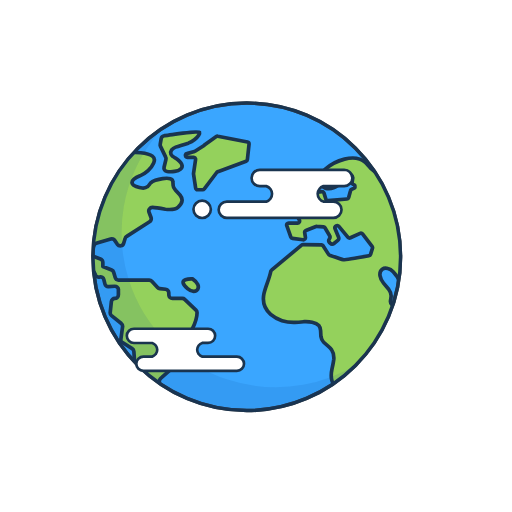
t = 0.00 s
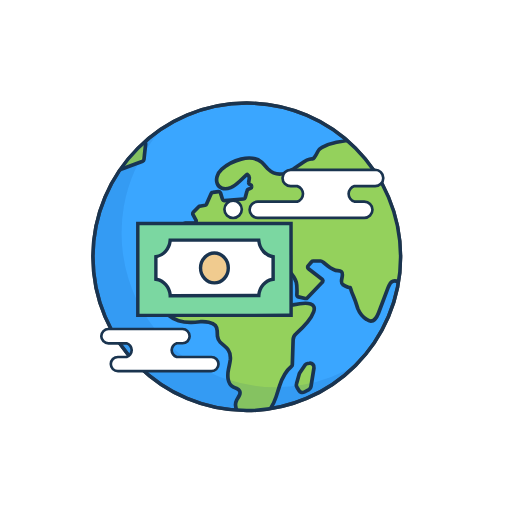
t = 0.68 s
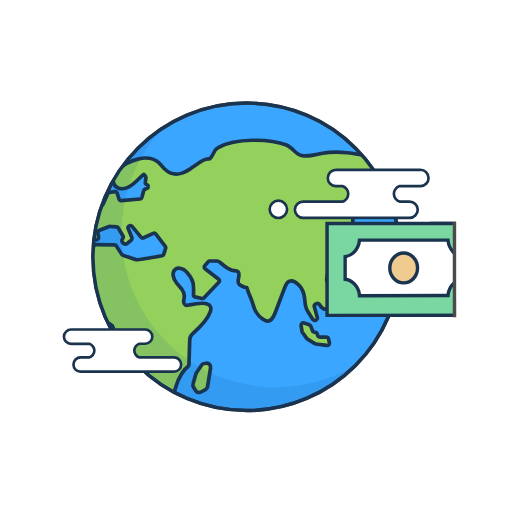
t = 1.33 s
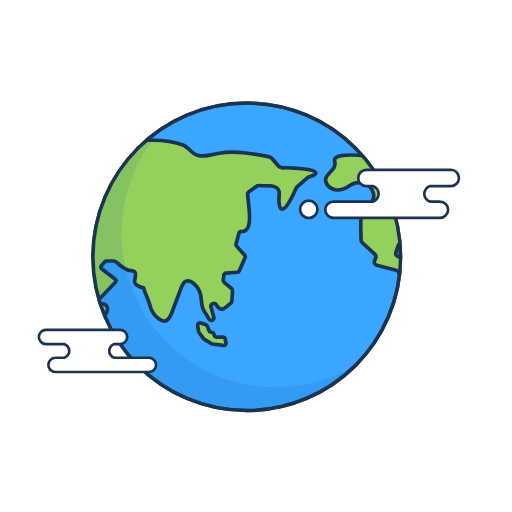
t = 2.02 s
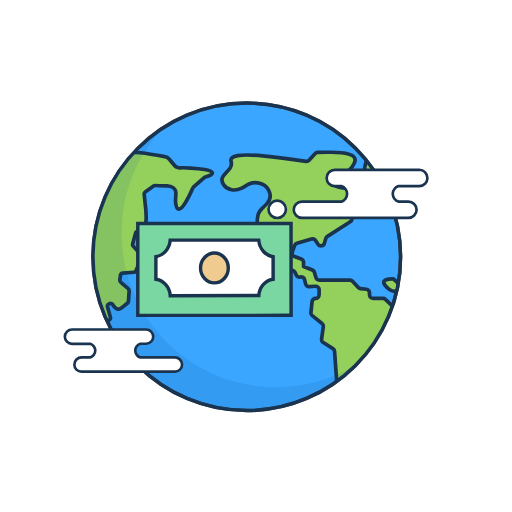
t = 2.69 s
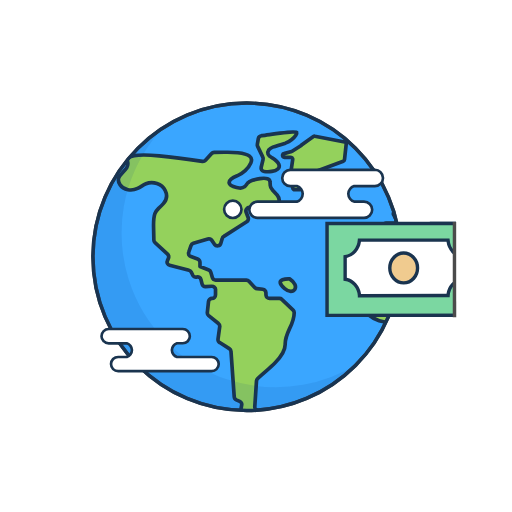
t = 3.35 s

The animated SVG that drew these frames (rendered in a browser with its animation timeline set to each time). Animation: 18 SMIL elements (animate=9,animateTransform=9); one cycle of 4.00 s, repeats indefinitely.

<svg xmlns="http://www.w3.org/2000/svg" xmlns:xlink="http://www.w3.org/1999/xlink" image-rendering="optimizeSpeed" preserveAspectRatio="xMinYMin meet" baseProfile="basic" width="695" height="695" viewBox="0 0 695 695"><defs><g id="b" overflow="visible"><path fill="#7BD7A1" d="M210.4 127V2.3L2.3 2.4V127h208.1z"/><path fill="#1A344F" d="M212.8 129.3L212.7 0H0v129.3h212.8M208 4.6l.1 120-203.4.1V4.7H208z"/><path fill="#FFF" d="M186 47.2q-8-1.1-13.4-7.4-5.6-6.3-6.1-14.8H46.2q-.5 8.6-6 14.9-5.5 6.2-13.5 7.4V78q8 1.1 13.5 7.4 5.5 6.2 6 14.8h120.3q.5-8.6 6-14.9 5.6-6.3 13.4-7.4V47.2z"/><path fill="#1A344F" d="M168.8 24.8l-.2-2.2H44.2l-.2 2.2q-.5 7.7-5.4 13.4-5 5.8-12 6.8l-2 .3V80l2 .3q7 1 12 6.6 5 5.8 5.5 13.5v2.2l124.7-.1.1-2.1q.5-7.8 5.4-13.5 5-5.7 12.1-6.7l2-.3V45.3l-2-.3q-7.1-1-12-6.6-5-5.8-5.5-13.5m2 16.6q5.3 6 12.8 7.8V76q-7.4 1.8-12.8 7.8-5.3 6-6.4 14l-116 .1q-1.2-8.1-6.5-14.1t-12.8-7.8v-27q7.5-1.6 12.8-7.7 5.3-6 6.4-14.1h116.1q1.1 8 6.4 14z"/><path fill="#F0CB8F" d="M106.3 42.4q-7.8 0-13.3 5.9-5.5 5.9-5.5 14.3T93 76.9q5.5 6 13.3 6 7.9 0 13.4-6 5.5-5.9 5.5-14.3t-5.5-14.3q-5.5-6-13.4-6z"/><path fill="#1A344F" d="M106.3 40q-8.7 0-14.9 6.7-6.2 6.6-6.2 16 0 9.3 6.2 15.9t15 6.6q8.7 0 15-6.6 6.1-6.6 6.1-16 0-9.3-6.2-15.9-6.2-6.7-15-6.7M89.8 62.6q0-7.4 4.9-12.6 4.8-5.3 11.6-5.3 6.9 0 11.8 5.3 4.8 5.2 4.8 12.6 0 7.4-4.9 12.7-4.8 5.3-11.7 5.3-6.8 0-11.6-5.3-4.9-5.3-4.9-12.6z"/></g><g id="d" overflow="visible"><path fill="#94D15C" d="M-398-159.5q1.3 4.8-1.3 9-1.2 2.1-5.8 6.9-4 4.1-5 6.9-1.3 4.2 1.9 9 3.4 5.4 10.7 6.8 6.8 1.3 13.1-1.7 1.7-.8 5.6-3.2 3.6-2.2 5.8-3.1 7.1-2.9 14.9-.3 7.9 2.7 11.2 9.4 4.8 9.6-2.5 17.8-2 2.2-6.5 6.4-3.8 3.8-5 7.1-2 5.8-1.8 17.6l.4 18.1q-.1 2.3 1.6 3.8l17 15.5q1.1 1.1 1.4 2.6.4 1.5-.2 3l-1.4 3.4q-.9 2 0 3.8 1 1.9 3 2.4l26.3 6.7q1.9.4 2.9 2.3l2.3 4.6q.8 1.4 2.3 2.1 1.5.7 3 .1 1.9-.5 3.6.5 1.6 1 2.1 2.9l1.6 6.4q.4 1.6 1.8 2.6 1.3 1 3 .8l8.3-.5q2-.1 3.6 1.3 1.6 1.3 1.6 3.4v6.9q0 2-1.4 3.4-1.5 1.4-3.5 1.4-1.8 0-3.2 1.3-1.3 1.2-1.5 3l-1.6 14.9q-.3 2.5 1.8 4.3l13.3 10.7q2.1 1.8 1.7 4.4l-2.3 16.7q-.2 1.4.4 2.7.7 1.3 1.9 2l13 8.2q2.1 1.3 2.3 3.7l4.4 61.8q0 1.3.8 2.4.8 1.1 2 1.7l4.6 2q1.5.7 2.3 2.1.8 1.4.4 3.1-3.1 16.8-2.3 17.1.5.1 20.8 10.5 2.2 1 4.3 0 2.2-1.1 2.6-3.4l1.7-9.5q.3-1.4-.3-2.7-.5-1.3-1.7-2l-5.3-3.8q-1-.7-1.6-1.9-.5-1.1-.4-2.3l2.3-34.8q.2-1.8 1.4-3 2.8-2.9 11.2-10.1 8.2-7.2 12.4-11.4 14.2-14.3 14-25.8-.2-7.8 5.9-20.8 6.3-13.1 6.3-21.7 0-1.9-1.5-3.4L-188.6 28q-1.3-1.3-3.3-1.3h-13.3q-2 0-3.4-1.3-1.3-1.3-1.5-3.2l-.1-3.5q-.1-1.8-1.4-3-1.2-1.3-2.9-1.5l-7.9-.8q-1.8-.1-3-1.5l-7.8-8.5q-1.4-1.5-3.5-1.5h-41.7q-1.6 0-2.8-1-1.3-1-1.7-2.5l-2.1-7.2q-.6-2.2-2.7-3l-12-4.8v-5.7q0-1.5-.9-2.8-.9-1.2-2.3-1.7l-9.1-3.3q-1.9-.7-2.8-2.4-.8-1.9-.1-3.8l3-8.8q.8-2.3 3.2-3.1L-289-54q1.5-.4 3 .1t2.4 1.8l3.6 5.3q1.8 2.4 4.8 2 3-.5 3.8-3.5l2-6.6q.5-1.8 2.1-2.7l31-19.7q1.5-1 2-2.6.6-1.6 0-3.3l-2.7-7.1q-1-2.5.6-4.5 1.5-2.2 4.2-2.1 4 .2 17.4 2.5 12.5 1.3 17-2.6 5.5-4.8 5.7-9.3.2-3.5-2.9-7.4l-6-6.5q-3.3-3.8-3.3-6.5l-.3-4.7q-.2-6.5-13.8-4.6-5.1.7-10 2.4-4.7 1.7-6 3.2-.7.6-2.3 2.8-1.3 1.8-2.4 2.6-2.8 2.3-7.3 1.8-3.3-.3-8.1-2.1-3.9-1.4-4.9-3.2-2-3.3 1.9-6.7 2.8-2.5 8.2-4.5 6-2.4 11-7 4.9-4.6 7.6-10.6 5.3-11.5-17.5-13.8-7-.8-18.4-.6l-13.4.1q-2.4-.2-3.9 1.6l-8.3 9.1q-1.7 1.9-4.2 1.6-34.6-5.5-58.7-7.6-46.3-4.1-43 7.4z"/><path stroke="#1A344F" stroke-width="5" stroke-linejoin="round" stroke-linecap="round" fill="none" d="M-278.6 15v6.8q0 2-1.3 3.4-1.5 1.4-3.5 1.4-1.8 0-3.2 1.3-1.3 1.2-1.5 3l-1.6 14.9q-.3 2.5 1.8 4.3l13.3 10.7q2.1 1.8 1.7 4.4l-2.3 16.7q-.2 1.4.4 2.7.7 1.3 1.9 2l13 8.2q2.1 1.3 2.3 3.7l4.4 61.8q0 1.3.8 2.4.8 1.1 2 1.7l4.6 2q1.5.7 2.3 2.1.8 1.4.4 3.1-3.1 16.8-2.3 17.1.5.1 20.8 10.5 2.2 1 4.3 0 2.2-1.1 2.6-3.4l1.7-9.5q.3-1.4-.3-2.7-.5-1.3-1.7-2l-5.3-3.8q-1-.7-1.6-1.9-.5-1.1-.4-2.3l2.3-34.8q.2-1.8 1.4-3 2.8-2.9 11.2-10.1 8.2-7.2 12.4-11.4 14.2-14.3 14-25.8-.2-7.8 5.9-20.8 6.3-13.1 6.3-21.7 0-1.9-1.5-3.4L-188.6 28q-1.3-1.3-3.3-1.3h-13.3q-2 0-3.4-1.3-1.3-1.3-1.5-3.2l-.1-3.5q-.1-1.8-1.4-3-1.2-1.3-2.9-1.5l-7.9-.8q-1.8-.1-3-1.5l-7.8-8.5q-1.4-1.5-3.5-1.5h-41.7q-1.6 0-2.8-1-1.3-1-1.7-2.5l-2.1-7.2q-.6-2.2-2.7-3l-12-4.8v-5.7q0-1.5-.9-2.8-.9-1.2-2.3-1.7l-9.1-3.3q-1.9-.7-2.8-2.4-.8-1.9-.1-3.8l3-8.8q.8-2.3 3.2-3.1L-289-54q1.5-.4 3 .1t2.4 1.8l3.6 5.3q1.8 2.4 4.8 2 3-.5 3.8-3.5l2-6.6q.5-1.8 2.1-2.7l31-19.7q1.5-1 2-2.6.6-1.6 0-3.3l-2.7-7.1q-1-2.5.6-4.5 1.5-2.2 4.2-2.1 4 .2 17.4 2.5 12.5 1.3 17-2.6 5.5-4.8 5.7-9.3.2-3.5-2.9-7.4l-6-6.5q-3.3-3.8-3.3-6.5l-.3-4.7q-.2-6.5-13.8-4.6-5.1.7-10 2.4-4.7 1.7-6 3.2-.7.6-2.3 2.8-1.3 1.8-2.4 2.6-2.8 2.3-7.3 1.8-3.3-.3-8.1-2.1-3.9-1.4-4.9-3.2-2-3.3 1.9-6.7 2.8-2.5 8.2-4.5 6-2.4 11-7 4.9-4.6 7.6-10.6 5.3-11.5-17.5-13.8-7-.8-18.4-.6l-13.4.1q-2.4-.2-3.9 1.6l-8.3 9.1q-1.7 1.9-4.2 1.6-34.6-5.5-58.7-7.6-46.3-4.1-43 7.4 1.4 4.8-1.1 9-1.3 2.1-6 6.9-3.9 4.1-4.9 6.9-1.3 4.2 1.9 9 3.4 5.4 10.7 6.8 6.8 1.3 13.1-1.7 1.7-.8 5.6-3.2 3.6-2.2 5.8-3.1 7.1-2.9 14.9-.3 7.9 2.7 11.2 9.4 4.8 9.6-2.5 17.8-2 2.2-6.5 6.4-3.8 3.8-5 7.1-2 5.8-1.8 17.6l.4 18.1q-.1 2.3 1.6 3.8l17 15.5q1.1 1.1 1.4 2.6.4 1.5-.2 3l-1.4 3.4q-.9 2 0 3.8 1 1.9 3 2.4l26.3 6.7q1.9.4 2.9 2.3l2.3 4.6q.8 1.4 2.3 2.1 1.5.7 3 .1 1.9-.5 3.6.5 1.6 1 2.1 2.9l1.6 6.4q.4 1.6 1.8 2.6 1.3 1 3 .8l8.3-.5q2-.1 3.6 1.3 1.6 1.3 1.6 3.4z"/><path fill="#94D15C" d="M-183.7-184q9.6-3.8 14.1-10.8 1.7-2.6 1-4.4-.5-1.3-22.4 1.5-22.9 3.3-25.3 3.5-1.5.3-2.7 1.3-1.2 1.2-1.5 2.7l-1.3 7.6q-.3 1.6.4 3l7 14.5q.8 1.5.3 3.3l-2.5 10.4q-.5 2 .7 3.8 1.2 1.8 3.3 2 5.3.8 10.4-.1 5.3-.9 8-3.1 6.6-5.6-7-15-2.4-1.4-3.5-2.3-2-1.4-2.6-3-1.1-2.8 1-5.8 2-2.6 5.4-3.8 5.6-1.9 17.2-5.4z"/><path stroke="#1A344F" stroke-width="5" stroke-linejoin="round" stroke-linecap="round" fill="none" d="M-221.4-179.7l7 14.6q.8 1.5.3 3.3l-2.5 10.4q-.5 2 .7 3.8 1.2 1.8 3.3 2 5.3.8 10.4-.1 5.3-.9 8-3.1 6.6-5.6-7-15-2.4-1.4-3.5-2.3-2-1.4-2.6-3-1.1-2.8 1-5.8 2-2.6 5.4-3.8 5.6-1.9 17.2-5.4 9.6-3.8 14.1-10.7 1.7-2.6 1-4.4-.5-1.3-22.4 1.5-22.9 3.3-25.3 3.5-1.5.3-2.7 1.3-1.2 1.2-1.5 2.7l-1.3 7.6q-.3 1.6.4 3z"/><path fill="#94D15C" d="M-162.3-181l-12.3 8q-.3.3-.8.3l-10.3 2.8q-1.4.3-1.8 1.6-.4 1.3.4 2.4.8 1 2.1 1h8.7q1.2 0 1.9 1 .8.8.6 2l-2.8 18.9v.8l2.9 19.2q.1 1 .9 1.5.8.7 1.7.7h6.9q1.3 0 2-1l17.3-22.8q.6-.7 1.3-.8l38.4-14.1q1.5-.5 1.7-2.2l2.3-21.2q.1-1-.5-1.8t-1.6-1l-40.4-7.8q-1-.3-2 .4l-16.6 12z"/><path stroke="#1A344F" stroke-width="5" stroke-linejoin="round" stroke-linecap="round" fill="none" d="M-187.4-168.3q-.5 1.3.3 2.4.8 1 2.1 1h8.7q1.2 0 1.9 1 .8.8.6 2l-2.8 18.9v.8l2.9 19.2q.1 1 .9 1.5.8.7 1.7.7h6.9q1.3 0 2-1l17.3-22.8q.6-.7 1.3-.8l38.4-14.1q1.5-.5 1.7-2.2l2.3-21.2q.1-1-.5-1.8t-1.6-1l-40.4-7.8q-1-.3-2 .4l-16.6 12v.1l-12.3 8q-.3.3-.8.3l-10.3 2.8q-1.4.3-1.8 1.6z"/><path fill="#94D15C" d="M138.3-178.5q-3.9 2.1-5 4.4-3.7 7-5.4 9.3-1.4 2-2.9 2.2-2-.1-3.8.3-3.3.7-7.9 3.8l-3 2-10.5 7.3q-6.3 4.1-11.2 5.8-13.3 4.5-24.1-6l-3.9-4.3q-2.4-2.8-4-4.2-10.4-9-28.2-4.5-15.4 3.8-26.5 14-4.7 4.3-6.2 9.9-1.4 5.2.4 9.6 1.9 4.5 6.4 6 5 1.8 11.8-.8 5.1-2 11.8-8.3 8.8-8.4 10.4-9.7 3 2.1 3.1 4.7l-.9 6q-.2 1 .4 1.9.6.9 1.6 1.2 1.9.5 2 2.5.2 1.9-1.7 2.7l-2.8 1.1q-1.3.5-1.6 1.8l-2.6 9.5q-.3.9-1 1.5-.6.5-1.4.5L5.9-106q-1 .1-1.8-.5-.7-.5-1-1.4l-2.6-8.4q-.3-1-1.1-1.5-.9-.5-1.9-.5l-7.5 1q-1.6.1-2.2 1.5l-6.3 14.3q-.5 1.3-2 1.7l-7.3 1.3q-.8.1-1.4.8l-7.3 7.5q-.5.7-.7 1.5-.1.9.3 1.7l4 7.3q.6 1.4-.1 2.8-.8 1.3-2.4 1.3h-12.1q-1.4 0-2.2 1.1-.8 1.2-.3 2.5l5.5 15.4q.6 1.6 2.2 1.7l14.4 2q1.4.1 2.3-.9 1-.9.9-2.3l-1-6.5q-.2-1 .3-1.7.5-.9 1.3-1.2l13.7-5.5q.6-.3 1.2-.2l8.9.7q1.4.1 2.1 1.3l6.4 10.8q.6.9.5 2 0 1-.7 1.9l-.4.6q-.8 1-.7 2.4.1 1.3 1 2.3L9.3-48q.9.9 2.3 1 1.4 0 2.4-.8l5.2-4.3q1-.8 1.3-1.9.3-1.1-.2-2.3l-4.9-11.9q-.5-1 0-2.1.5-1 1.7-1.5l.7-.2q.8-.3 1.6 0 .8.2 1.3.8l12.4 15q.6.7 1.5.9.9.1 1.8-.3l13.1-6q.9-.4 1.8-.2 1 .3 1.5 1L65.8-44q.9 1.2.5 2.5l-2.6 8.4q-.5 1.7-2.2 1.9-33.1 5.8-34.6 5.4-2.5-.6-18.8-6.2-.8-.4-1.4-1.1L-.8-44.8Q-1.6-45.8-3-46l-25-.4q-1 0-1.9.7l-40.8 34q-.7.5-1 1.5-1 5.4-4.6 15.4-3.7 10.3-4.7 15-3.6 16.8 9.1 28.2 6.5 5.6 15.4 8.5 8.4 2.6 17.6 2.3 4-.1 11.8-.9 6.9-.3 11.5.7 6.4 1.4 9.1 4.5 2 2.4 2.4 6.8l.4 7.9Q-3 82.8-.1 86q1.3 1.5 5.8 5.1 3.8 3.1 5.3 5.5 3.3 4.9 2.8 12.6-.3 3.3-2.5 13.5-1.6 7.6-.5 13.7 1.3 7.5 6.7 10.4 1.6.9 5 2.2 2.9 1.3 3.9 3.3 1.2 2.5-.4 6-1 2.1-3.5 6.1-4.1 8 1.5 16.8 5.5 8.7 14.8 10 8.6 1.2 17.3-3.8 7.9-4.7 13.1-12.8 3.8-5.8 6.7-14.4l4.7-14.8q5.8-18 16.3-26.6 1-.7 1-2l1.1-34q.1-5 3.8-8.1 19.7-17.3 24-29.7 5.9-16.8-28-9.5l-3.2.5q-1.8 0-3-.8-2.1-1.3-1.9-5 .8-4.4.9-6.4.3-4.6-3.3-9.6l-7-8.3q-3.9-4.6-4.7-9.8-1-6 3-9 3.1-2.3 7.6-1 4 1 7.2 4.3 7 7.3 8.9 14.4 1.3 5.1.8 17-.1 1 .5 1.8t1.5 1l9.5 2.1q1.5.4 2.5-.7l20.4-21.2q.9-.8.8-2.1 0-1.2-1-2l-18.5-14.3q-1-.7-1-1.8-.2-1.2.5-2.1l4.8-5.6q.8-1 2.1-1h10.2q1.3 0 3.9 2l5.4 4.4q8 6.3 14 6.7 3.4.2 4.8 1.3 2.3 2 .7 9-1.5 6.8 1.2 8.5l.1.1q7.8 4.6 10 4l.8 2.2q1 3.6 3.3 9 2.8 6.3 6.2 17.4 3.7 9.3 11.8 14.6 3.2 2.2 5.7 2.3 6.3.3 10.6-10.9L227.9 12q1.3-3.3 2.4-5 1.6-2.7 4-3.6 3.3-1.4 7.3.8 3.2 1.7 6.4 5.4 5.8 6.3 7 17.6.7 7.2 1 8.7.9 4.8 3.1 8.2l6.8 10.8q.7 1 1.8 1.4 1.1.4 2.2 0h.1q1.3-.5 1.9-1.7.6-1.1.2-2.4l-4-14.3q-.4-1.2.3-2.3.5-1.1 1.7-1.5l1.4-.5q1-.3 2 .1 1.1.3 1.6 1.3 4.5 7.5 9.3 5.9 2-.6 5-3l6-5q1-.8 1.2-2.2l.9-13.8q.1-2.2-1.6-3.7l-9.3-7.9q-2-1.6-1.7-4l.9-6.3q.1-1.1.9-1.8.8-.8 1.9-.9L304-8.8q1.9-.1 2.6-1.8l7.8-18q.9-1.9-.4-3.4l-11-12.3q-1.1-1.2-.7-2.8l3.9-14.8q.3-1.1 1.3-1.8.9-.6 2-.5 11.3 1.2 11.1-20.1 0-6.6-1.3-17.5l-1.4-13.4q0-1.6 1.4-2.6l11.8-8.3q1-.6 2-.5 3.7.3 15.6.4 10.4 1.1 11.9 7.3.6 2.8.1 7.8-.4 5.5-.1 7.8 2 16.5 12.1 1.7 5.4-8 11.2-21.6.2-.5.8-1.1l14.3-12.8q.4-.4 1.1-.7 11.5-3.4 10.3-6.3-1-2.4-10.4-4.2-7.8-1.3-18.7-2-9.7-.6-14.1-.3-2.3.3-4.4-.6-2.2-.9-3.6-2.6l-7.5-8.8q-2.3-2.7-5.7-3.2-22.1-4-33.1-5.3-18.9-2.1-33.5.7l-12.8 2.6q-7.4 1.4-12.9 1-6.1-.4-12.4-6.3-7.5-7-11-8.4-18.1-7.1-46.4-6.5-29.3.7-45.6 9.5z"/><path stroke="#1A344F" stroke-width="5" stroke-linejoin="round" stroke-linecap="round" fill="none" d="M110.3-156.5l-10.5 7.3q-6.3 4.1-11.2 5.8-13.3 4.5-24.1-6l-3.9-4.3q-2.4-2.8-4-4.2-10.4-9-28.2-4.5-15.4 3.8-26.5 14-4.7 4.3-6.2 9.9-1.4 5.2.4 9.6 1.9 4.5 6.4 6 5 1.8 11.8-.8 5.1-2 11.8-8.3 8.8-8.4 10.4-9.7 3 2.1 3.1 4.7l-.9 6q-.2 1 .4 1.9.6.9 1.6 1.2 1.9.5 2 2.5.2 1.9-1.7 2.7l-2.8 1.1q-1.3.5-1.6 1.8l-2.6 9.5q-.3.9-1 1.5-.6.5-1.4.5L5.9-106q-1 .1-1.8-.5-.7-.5-1-1.4l-2.6-8.4q-.3-1-1.1-1.5-.9-.5-1.9-.5l-7.5 1q-1.6.1-2.2 1.5l-6.3 14.3q-.5 1.3-2 1.7l-7.3 1.3q-.8.1-1.4.8l-7.3 7.5q-.5.7-.7 1.5-.1.9.3 1.7l4 7.3q.6 1.4-.1 2.8-.8 1.3-2.4 1.3h-12.1q-1.4 0-2.2 1.1-.8 1.2-.3 2.5l5.5 15.4q.6 1.6 2.2 1.7l14.4 2q1.4.1 2.3-.9 1-.9.9-2.3l-1-6.5q-.2-1 .3-1.7.5-.9 1.3-1.2l13.7-5.5q.6-.3 1.2-.2l8.9.7q1.4.1 2.1 1.3l6.4 10.8q.6.9.5 2 0 1-.7 1.9l-.4.6q-.8 1-.7 2.4.1 1.3 1 2.3L9.3-48q.9.9 2.3 1 1.4 0 2.4-.8l5.2-4.3q1-.8 1.3-1.9.3-1.1-.2-2.3l-4.9-11.9q-.5-1 0-2.1.5-1 1.7-1.5l.7-.2q.8-.3 1.6 0 .8.2 1.3.8l12.4 15q.6.7 1.5.9.9.1 1.8-.3l13.1-6q.9-.4 1.8-.2 1 .3 1.5 1L65.8-44q.9 1.2.5 2.5l-2.6 8.4q-.5 1.7-2.2 1.9-33.1 5.8-34.6 5.4-2.5-.6-18.8-6.2-.8-.4-1.4-1.1L-.8-44.8Q-1.6-45.8-3-46l-25-.4q-1 0-1.9.7l-40.8 34q-.7.5-1 1.5-1 5.4-4.6 15.4-3.7 10.3-4.7 15-3.6 16.8 9.1 28.2 6.5 5.6 15.4 8.5 8.4 2.6 17.6 2.3 4-.1 11.8-.9 6.9-.3 11.5.7 6.4 1.4 9.1 4.5 2 2.4 2.4 6.8l.4 7.9Q-3 82.8-.1 86q1.3 1.5 5.8 5.1 3.8 3.1 5.3 5.5 3.3 4.9 2.8 12.6-.3 3.3-2.5 13.5-1.6 7.6-.5 13.7 1.3 7.5 6.7 10.4 1.6.9 5 2.2 2.9 1.3 3.9 3.3 1.2 2.5-.4 6-1 2.1-3.5 6.1-4.1 8 1.5 16.8 5.5 8.7 14.8 10 8.6 1.2 17.3-3.8 7.9-4.7 13.1-12.8 3.8-5.8 6.7-14.4l4.7-14.8q5.8-18 16.3-26.6 1-.7 1-2l1.1-34q.1-5 3.8-8.1 19.7-17.3 24-29.7 5.9-16.8-28-9.5l-3.2.5q-1.8 0-3-.8-2.1-1.3-1.9-5 .8-4.4.9-6.4.3-4.6-3.3-9.6l-7-8.3q-3.9-4.6-4.7-9.8-1-6 3-9 3.1-2.3 7.6-1 4 1 7.2 4.3 7 7.3 8.9 14.4 1.3 5.1.8 17-.1 1 .5 1.8t1.5 1l9.5 2.1q1.5.4 2.5-.7l20.4-21.2q.9-.8.8-2.1 0-1.2-1-2l-18.5-14.3q-1-.7-1-1.8-.2-1.2.5-2.1l4.8-5.6q.8-1 2.1-1h10.2q1.3 0 3.9 2l5.4 4.4q8 6.3 14 6.7 3.4.2 4.8 1.3 2.3 2 .7 9-1.5 6.8 1.2 8.5l.1.1q7.8 4.6 10 4l.8 2.2q1 3.6 3.3 9 2.8 6.3 6.2 17.4 3.7 9.3 11.8 14.6 3.2 2.2 5.7 2.3 6.3.3 10.6-10.9L227.9 12q1.3-3.3 2.4-5 1.6-2.7 4-3.6 3.3-1.4 7.3.8 3.2 1.7 6.4 5.4 5.8 6.3 7 17.6.7 7.2 1 8.7.9 4.8 3.1 8.2l6.8 10.8q.7 1 1.8 1.4 1.1.4 2.2 0h.1q1.3-.5 1.9-1.7.6-1.1.2-2.4l-4-14.3q-.4-1.2.3-2.3.5-1.1 1.7-1.5l1.4-.5q1-.3 2 .1 1.1.3 1.6 1.3 4.5 7.5 9.3 5.9 2-.6 5-3l6-5q1-.8 1.2-2.2l.9-13.8q.1-2.2-1.6-3.7l-9.3-7.9q-2-1.6-1.7-4l.9-6.3q.1-1.1.9-1.8.8-.8 1.9-.9L304-8.8q1.9-.1 2.6-1.8l7.8-18q.9-1.9-.4-3.4l-11-12.3q-1.1-1.2-.7-2.8l3.9-14.8q.3-1.1 1.3-1.8.9-.6 2-.5 11.3 1.2 11.1-20.1 0-6.6-1.3-17.5l-1.4-13.4q0-1.6 1.4-2.6l11.8-8.3q1-.6 2-.5 3.7.3 15.6.4 10.4 1.1 11.9 7.3.6 2.8.1 7.8-.4 5.5-.1 7.8 2 16.5 12.1 1.7 5.4-8 11.2-21.6.2-.5.8-1.1l14.3-12.8q.4-.4 1.1-.7 11.5-3.4 10.3-6.3-1-2.4-10.4-4.2-7.8-1.3-18.7-2-9.7-.6-14.1-.3-2.3.3-4.4-.6-2.2-.9-3.6-2.6l-7.5-8.8q-2.3-2.7-5.7-3.2-22.1-4-33.1-5.3-18.9-2.1-33.5.7l-12.8 2.6q-7.4 1.4-12.9 1-6.1-.4-12.4-6.3-7.5-7-11-8.4-18.1-7.1-46.4-6.5-29.3.7-45.6 9.5-3.9 2.1-5 4.4-3.7 7-5.4 9.3-1.4 2-2.9 2.2-2-.1-3.8.3-3.3.7-7.9 3.8l-3 2z"/><path fill="#94D15C" d="M123.3 146.3l4-25.3q.5-2.8-1.5-4.8t-4.8-1.5l-2.2.3q-2.3.3-3.8 2.3l-6.9 10.2q-.5.8-.8 1.7l-3.8 13.6q-.7 2.3.7 4.4l2.7 4.5q1.1 1.9 3.3 2.5 2.1.6 4.1-.5l6.1-3.3q2.4-1.4 2.8-4z"/><path stroke="#1A344F" stroke-width="5" stroke-linejoin="round" stroke-linecap="round" fill="none" d="M115 117.3l-6.9 10.2q-.5.8-.8 1.7l-3.8 13.6q-.7 2.3.7 4.4l2.7 4.5q1.1 1.9 3.3 2.5 2.1.6 4.1-.5l6.1-3.3q2.4-1.4 2.8-4l4.1-25.4q.5-2.8-1.5-4.8t-4.8-1.5l-2.2.3q-2.3.3-3.8 2.3z"/><path fill="#94D15C" d="M271.4 73.6q-.9-1-2.3-1h-.3q-1 0-1.9-.5-.8-.5-1.1-1.5l-2.5-6.3q-.6-1.4-2-2l-7-2.3q-1.8-.5-3.2.7-1.3 1.2-1 3l1.4 8q.2.8.6 1.3l5.9 8.2q.4.5.9.8l9.9 6q.6.5 1.3.5l14.8 2q1.8.3 2.9-1 1.1-1.3.8-3l-1.2-4.8q-.1-1.1-1-1.9-1-.6-2.1-.6h-8.7q-1.3 0-2.3-1-.9-1-.9-2.3 0-1.4-1-2.3z"/><path stroke="#1A344F" stroke-width="5" stroke-linejoin="round" stroke-linecap="round" fill="none" d="M254.3 60l7 2.4q1.4.5 2 1.9l2.4 6.3q.4 1 1.3 1.5.8.6 1.8.6h.3q1.4 0 2.3.9 1 1 1 2.3 0 1.3 1 2.3.9 1 2.3 1h8.6q1.1 0 2 .6 1 .8 1.1 1.9l1.2 4.8q.3 1.7-.8 3-1.2 1.3-2.9 1l-14.8-2q-.7 0-1.3-.5l-9.9-6q-.5-.3-.9-.8l-5.9-8.2q-.4-.5-.6-1.3l-1.4-8q-.3-1.8 1-3 1.5-1.2 3.2-.7z"/><path fill="#94D15C" d="M-187.6 1.3q-7.6 2.9 2.9 12 4.3 3.6 8.3 3.8 3.7 0 5.4-2.7 1.8-2.7.2-6.5-1.7-4.2-7.2-7.8-5.8-.3-9.6 1.2z"/><path stroke="#1A344F" stroke-width="5" stroke-linejoin="round" stroke-linecap="round" fill="none" d="M-178 .1q-5.8-.3-9.6 1.2-7.6 2.9 2.9 12 4.3 3.6 8.3 3.8 3.7 0 5.4-2.7 1.8-2.7.2-6.5-1.7-4.2-7.2-7.8z"/></g></defs><g overflow="visible"><path fill="#FFF" fill-opacity=".3" d="M598.9 164q-6.5 0-11 4.6-4.6 4.6-4.6 11 0 6.5 4.6 11 4.5 4.6 11 4.6H626q6.5 0 11-4.5 4.6-4.6 4.6-11.1 0-6.4-4.6-11-4.5-4.6-11-4.6h-27.1z"/><path fill="#FFF" fill-opacity=".3" d="M563.4 172.4q-4.6-4.6-11.1-4.6h-65.6q-6.6 0-11.1-4.5-4.6-4.6-4.6-11 0-2.8.9-5 1.5-4.7 5.6-7.7 4-3 9.1-3h92.8q6.5 0 11-4.5 4.6-4.6 4.6-11.1t-4.5-11q-4.6-4.6-11.1-4.6H335.8q-13 0-25.6 1.3-44.9 4.8-85 25.5-39 20-68.5 52.7-29.6 32.8-45.8 73.7-16.7 42.4-16.7 88.3 0 44.5 15.8 85.7H82.3q-6.7 0-11.3 4.8-4.6 4.8-4.3 11.5.3 6.3 5 10.6t11 4.3h28.5q6 .6 10 5.1 4.1 4.5 4.1 10.5 0 2.8-1 5.4-1.7 4.6-5.6 7.3-4 2.9-9 2.9h-3.5q-6.4 0-11 4.6-4.5 4.5-4.5 11t4.5 11q4.6 4.6 11 4.6h65.8l2.3.2q5.3 4.8 12.4 10.6.8 2.4.8 4.8 0 2.5-.8 5-1.5 4.7-5.6 7.7-4 3-9.1 3H79.3q-6.5 0-11 4.5-4.6 4.5-4.6 11t4.6 11.1q4.5 4.5 11 4.5h269.4q8.9 0 17.6-2 44-5.5 83.1-26.4 38.3-20.4 67-52.8 29-32.6 44.8-73.1 16.2-42 16.2-87.3 0-40-12.7-77.4-1-3 .8-5.6 1.9-2.5 5-2.5h5.8q6.7 0 11.3-4.8 4.6-4.8 4.3-11.5-.3-6.3-5-10.6t-11-4.3h-27l-1.6-.1q-5.9-.6-10-5-4-4.5-4-10.5 0-2.8 1-5.4 1.7-4.6 5.6-7.4 4-2.8 9-2.8h3.4q6.5 0 11-4.6 4.6-4.6 4.6-11 0-6.6-4.5-11.1z"/><g mask="url(#a)"><g display="none"><use xlink:href="#b" transform="translate(618.9 301.1)"><animateTransform attributeName="transform" additive="replace" type="translate" repeatCount="indefinite" dur="4s" keyTimes="0;.83299;.833;.84399;.844;.85399;.854;.86499;.865;.87499;.875;.88499;.885;.89599;.896;.90599;.906;.91699;.917;.92699;.927;.93799;.938;.94799;.948;1" values="618.9,301.1;618.9,301.1;583.45,301.1;583.45,301.1;548,301.1;548,301.1;512.55,301.1;512.55,301.1;477.05,301.1;477.05,301.1;441.6,301.1;441.6,301.1;406.15,301.1;406.15,301.1;367.7,301.1;367.7,301.1;329.3,301.1;329.3,301.1;290.85,301.1;290.85,301.1;252.4,301.1;252.4,301.1;214,301.1;214,301.1;175.55,301.1;175.55,301.1" calcMode="discrete"/></use><animate attributeName="display" repeatCount="indefinite" dur="4s" keyTimes="0;.823;1" values="none;inline;inline"/></g><g display="none"><use xlink:href="#b" transform="translate(618.9 301.1)"><animateTransform attributeName="transform" additive="replace" type="translate" repeatCount="indefinite" dur="4s" keyTimes="0;.33299;.333;.34399;.344;.35399;.354;.36499;.365;.37499;.375;.38499;.385;.39599;.396;.40599;.406;.41699;.417;.42699;.427;.43799;.438;.44799;.448;.49999;.5;.50999;.51;.52099;.521;.53099;.531;.54199;.542;.55199;.552;.56299;.563;.57299;.573;.58299;.583;.59399;.594;.60399;.604;.61499;.615;1" values="618.9,301.1;618.9,301.1;583.45,301.1;583.45,301.1;548,301.1;548,301.1;512.55,301.1;512.55,301.1;477.05,301.1;477.05,301.1;441.6,301.1;441.6,301.1;406.15,301.1;406.15,301.1;367.7,301.1;367.7,301.1;329.3,301.1;329.3,301.1;290.85,301.1;290.85,301.1;252.4,301.1;252.4,301.1;214,301.1;214,301.1;175.55,301.1;175.55,301.1;227.85,301.1;227.85,301.1;192.5,301.1;192.5,301.1;157.15,301.1;157.15,301.1;121.85,301.1;121.85,301.1;86.5,301.1;86.5,301.1;51.15,301.1;51.15,301.1;15.8,301.1;15.8,301.1;-19.55,301.1;-19.55,301.1;-54.9,301.1;-54.9,301.1;-90.2,301.1;-90.2,301.1;-125.55,301.1;-125.55,301.1;-160.9,301.1;-160.9,301.1" calcMode="discrete"/></use><animate attributeName="display" repeatCount="indefinite" dur="4s" keyTimes="0;.323;.625;1" values="none;inline;none;none"/></g><g><use xlink:href="#b" transform="translate(227.8 301.1)"><animateTransform attributeName="transform" additive="replace" type="translate" repeatCount="indefinite" dur="4s" keyTimes="0;.00999;.01;.02099;.021;.03099;.031;.04199;.042;.05199;.052;.06299;.063;.07299;.073;.08299;.083;.09399;.094;.10399;.104;.11499;.115;1" values="227.85,301.1;227.85,301.1;192.5,301.1;192.5,301.1;157.15,301.1;157.15,301.1;121.85,301.1;121.85,301.1;86.5,301.1;86.5,301.1;51.15,301.1;51.15,301.1;15.8,301.1;15.8,301.1;-19.55,301.1;-19.55,301.1;-54.9,301.1;-54.9,301.1;-90.2,301.1;-90.2,301.1;-125.55,301.1;-125.55,301.1;-160.9,301.1;-160.9,301.1" calcMode="discrete"/></use><animate attributeName="display" repeatCount="indefinite" dur="4s" keyTimes="0;.125;1" values="inline;none;none"/></g></g><mask id="a"><path fill="#FFF" d="M619 261.2H51.9v222h567v-222z"/></mask><path fill="#3AA6FF" d="M416.1 156.3Q377.3 140 335 140q-42.4 0-81.2 16.4-37.5 15.9-66.4 44.8-28.9 28.8-44.7 66.3-16.4 38.8-16.4 81.3 0 42.4 16.4 81.2 15.8 37.5 44.7 66.3 28.9 28.9 66.3 44.8 38.8 16.4 81.3 16.4t81.3-16.4q37.4-15.9 66.3-44.8 28.9-28.8 44.7-66.3 16.4-38.8 16.4-81.3 0-42.4-16.4-81.2-15.9-37.4-44.8-66.3-28.8-28.9-66.3-44.8z"/><path stroke="#3AA6FF" stroke-linejoin="round" stroke-linecap="round" fill="none" d="M543.6 348.6q0 42.5-16.4 81.3-15.9 37.5-44.8 66.3-28.8 28.9-66.3 44.8-38.8 16.4-81.2 16.4-42.4 0-81.2-16.4-37.5-15.9-66.4-44.8-28.9-28.8-44.7-66.3-16.4-38.8-16.4-81.3 0-42.4 16.4-81.2 15.8-37.4 44.7-66.3 28.9-28.9 66.3-44.8Q292.4 140 335 140t81.3 16.4q37.4 15.9 66.3 44.8 28.9 28.8 44.7 66.3 16.4 38.8 16.4 81.3z"/><path fill="#4B4B4B" d="M417 154.2q-39.3-16.6-82.1-16.6t-82 16.6q-37.9 16-67.2 45.3-29.2 29.3-45.3 67.1-16.6 39.2-16.6 82 0 42.9 16.6 82.1 16.1 37.9 45.3 67.1Q215 527 253 543.1q39.2 16.6 82 16.6 42.9 0 82-16.6 37.9-16 67.2-45.3 29.2-29.3 45.3-67.1 16.6-39.2 16.6-82 0-42.9-16.6-82.1-16.1-37.9-45.3-67.1-29.3-29.3-67.2-45.3m-82-12q41.9 0 80.3 16.3 37 15.7 65.6 44.3 28.6 28.5 44.2 65.6 16.3 38.4 16.3 80.3T525 428.8q-15.6 37-44.2 65.7-28.6 28.5-65.7 44.2-38.3 16.3-80.2 16.3-41.9 0-80.2-16.3-37.1-15.7-65.6-44.2-28.7-28.7-44.3-65.7-16.3-38.3-16.3-80.3 0-41.9 16.3-80.2 15.6-37 44.3-65.6 28.5-28.6 65.6-44.3 38.3-16.3 80.2-16.3z"/><g mask="url(#c)"><use xlink:href="#d" transform="translate(439.3 378.4)"><animateTransform attributeName="transform" additive="replace" type="translate" repeatCount="indefinite" dur="4s" keyTimes="0;.00999;.01;.02099;.021;.03099;.031;.04199;.042;.05199;.052;.06299;.063;.07299;.073;.08299;.083;.09399;.094;.10399;.104;.11499;.115;.12499;.125;.13499;.135;.14599;.146;.15599;.156;.16699;.167;.17699;.177;.18799;.188;.19799;.198;.20799;.208;.21899;.219;.22899;.229;.23999;.24;.24999;.25;.25999;.26;.27099;.271;.28099;.281;.29199;.292;.30199;.302;.31299;.313;.32299;.323;.33299;.333;.34399;.344;.35399;.354;.36499;.365;.37499;.375;.38499;.385;.39599;.396;.40599;.406;.41699;.417;.42699;.427;.43799;.438;.44799;.448;.45799;.458;.46899;.469;.47899;.479;.48999;.49;.49999;.5;.50999;.51;.52099;.521;.53099;.531;.54199;.542;.55199;.552;.56299;.563;.57299;.573;.58299;.583;.59399;.594;.60399;.604;.61499;.615;.62499;.625;.63499;.635;.64599;.646;.65599;.656;.66699;.667;.67699;.677;.68799;.688;.69799;.698;.70799;.708;.71899;.719;.72899;.729;.73999;.74;.74999;.75;.75999;.76;.77099;.771;.78099;.781;.79199;.792;.80199;.802;.81299;.813;.82299;.823;.83299;.833;.84399;.844;.85399;.854;.86499;.865;.87499;.875;.88499;.885;.89599;.896;.90599;.906;.91699;.917;.92699;.927;.93799;.938;.94799;.948;.95799;.958;.96899;.969;.97899;.979;.98999;.99;1" values="439.3,378.4;439.3,378.4;430.5,378.4;430.5,378.4;421.75,378.4;421.75,378.4;413,378.4;413,378.4;404.2,378.4;404.2,378.4;395.45,378.4;395.45,378.4;386.65,378.4;386.65,378.4;377.9,378.4;377.9,378.4;369.1,378.4;369.1,378.4;360.35,378.4;360.35,378.4;351.55,378.4;351.55,378.4;342.8,378.4;342.8,378.4;334,378.4;334,378.4;325.25,378.4;325.25,378.4;316.45,378.4;316.45,378.4;307.7,378.4;307.7,378.4;298.9,378.4;298.9,378.4;290.15,378.4;290.15,378.4;281.35,378.4;281.35,378.4;272.6,378.4;272.6,378.4;263.85,378.4;263.85,378.4;255.05,378.4;255.05,378.4;246.3,378.4;246.3,378.4;237.5,378.4;237.5,378.4;228.75,378.4;228.75,378.4;219.95,378.4;219.95,378.4;211.2,378.4;211.2,378.4;202.4,378.4;202.4,378.4;193.65,378.4;193.65,378.4;184.85,378.4;184.85,378.4;176.1,378.4;176.1,378.4;167.35,378.4;167.35,378.4;158.55,378.4;158.55,378.4;149.75,378.4;149.75,378.4;141,378.4;141,378.4;132.2,378.4;132.2,378.4;123.45,378.4;123.45,378.4;114.65,378.4;114.65,378.4;105.9,378.4;105.9,378.4;97.15,378.4;97.15,378.4;88.35,378.4;88.35,378.4;79.6,378.4;79.6,378.4;70.8,378.4;70.8,378.4;62.05,378.4;62.05,378.4;53.25,378.4;53.25,378.4;44.5,378.4;44.5,378.4;35.7,378.4;35.7,378.4;26.95,378.4;26.95,378.4;18.15,378.4;18.15,378.4;9.4,378.4;9.4,378.4;.6,378.4;.6,378.4;-8.15,378.4;-8.15,378.4;-16.9,378.4;-16.9,378.4;-25.7,378.4;-25.7,378.4;-34.5,378.4;-34.5,378.4;-43.25,378.4;-43.25,378.4;-52.05,378.4;-52.05,378.4;-60.8,378.4;-60.8,378.4;-69.55,378.4;-69.55,378.4;-78.35,378.4;-78.35,378.4;-87.1,378.4;-87.1,378.4;-95.9,378.4;-95.9,378.4;-104.65,378.4;-104.65,378.4;-113.45,378.4;-113.45,378.4;-122.2,378.4;-122.2,378.4;-131,378.4;-131,378.4;-139.75,378.4;-139.75,378.4;-148.55,378.4;-148.55,378.4;-157.3,378.4;-157.3,378.4;-166.1,378.4;-166.1,378.4;-174.85,378.4;-174.85,378.4;-183.65,378.4;-183.65,378.4;-192.4,378.4;-192.4,378.4;-201.2,378.4;-201.2,378.4;-209.95,378.4;-209.95,378.4;-218.75,378.4;-218.75,378.4;-227.5,378.4;-227.5,378.4;-236.3,378.4;-236.3,378.4;-245.05,378.4;-245.05,378.4;-253.8,378.4;-253.8,378.4;-262.6,378.4;-262.6,378.4;-271.35,378.4;-271.35,378.4;-280.15,378.4;-280.15,378.4;-288.9,378.4;-288.9,378.4;-297.7,378.4;-297.7,378.4;-306.45,378.4;-306.45,378.4;-315.25,378.4;-315.25,378.4;-324,378.4;-324,378.4;-332.8,378.4;-332.8,378.4;-341.55,378.4;-341.55,378.4;-350.35,378.4;-350.35,378.4;-359.1,378.4;-359.1,378.4;-367.85,378.4;-367.85,378.4;-376.65,378.4;-376.65,378.4;-385.4,378.4;-385.4,378.4;-394.2,378.4;-394.2,378.4" calcMode="discrete"/></use></g><g mask="url(#c)"><use xlink:href="#d" transform="translate(1274.3 378.4)"><animateTransform attributeName="transform" additive="replace" type="translate" repeatCount="indefinite" dur="4s" keyTimes="0;.00999;.01;.02099;.021;.03099;.031;.04199;.042;.05199;.052;.06299;.063;.07299;.073;.08299;.083;.09399;.094;.10399;.104;.11499;.115;.12499;.125;.13499;.135;.14599;.146;.15599;.156;.16699;.167;.17699;.177;.18799;.188;.19799;.198;.20799;.208;.21899;.219;.22899;.229;.23999;.24;.24999;.25;.25999;.26;.27099;.271;.28099;.281;.29199;.292;.30199;.302;.31299;.313;.32299;.323;.33299;.333;.34399;.344;.35399;.354;.36499;.365;.37499;.375;.38499;.385;.39599;.396;.40599;.406;.41699;.417;.42699;.427;.43799;.438;.44799;.448;.45799;.458;.46899;.469;.47899;.479;.48999;.49;.49999;.5;.50999;.51;.52099;.521;.53099;.531;.54199;.542;.55199;.552;.56299;.563;.57299;.573;.58299;.583;.59399;.594;.60399;.604;.61499;.615;.62499;.625;.63499;.635;.64599;.646;.65599;.656;.66699;.667;.67699;.677;.68799;.688;.69799;.698;.70799;.708;.71899;.719;.72899;.729;.73999;.74;.74999;.75;.75999;.76;.77099;.771;.78099;.781;.79199;.792;.80199;.802;.81299;.813;.82299;.823;.83299;.833;.84399;.844;.85399;.854;.86499;.865;.87499;.875;.88499;.885;.89599;.896;.90599;.906;.91699;.917;.92699;.927;.93799;.938;.94799;.948;.95799;.958;.96899;.969;.97899;.979;.98999;.99;1" values="1274.25,378.4;1274.25,378.4;1265.45,378.4;1265.45,378.4;1256.65,378.4;1256.65,378.4;1247.9,378.4;1247.9,378.4;1239.1,378.4;1239.1,378.4;1230.3,378.4;1230.3,378.4;1221.5,378.4;1221.5,378.4;1212.75,378.4;1212.75,378.4;1203.95,378.4;1203.95,378.4;1195.15,378.4;1195.15,378.4;1186.35,378.4;1186.35,378.4;1177.6,378.4;1177.6,378.4;1168.8,378.4;1168.8,378.4;1160,378.4;1160,378.4;1151.2,378.4;1151.2,378.4;1142.4,378.4;1142.4,378.4;1133.6,378.4;1133.6,378.4;1124.85,378.4;1124.85,378.4;1116.05,378.4;1116.05,378.4;1107.25,378.4;1107.25,378.4;1098.5,378.4;1098.5,378.4;1089.7,378.4;1089.7,378.4;1080.9,378.4;1080.9,378.4;1072.1,378.4;1072.1,378.4;1063.3,378.4;1063.3,378.4;1054.55,378.4;1054.55,378.4;1045.75,378.4;1045.75,378.4;1036.95,378.4;1036.95,378.4;1028.15,378.4;1028.15,378.4;1019.35,378.4;1019.35,378.4;1010.6,378.4;1010.6,378.4;1001.8,378.4;1001.8,378.4;993,378.4;993,378.4;984.2,378.4;984.2,378.4;975.45,378.4;975.45,378.4;966.65,378.4;966.65,378.4;957.85,378.4;957.85,378.4;949.05,378.4;949.05,378.4;940.3,378.4;940.3,378.4;931.5,378.4;931.5,378.4;922.7,378.4;922.7,378.4;913.9,378.4;913.9,378.4;905.1,378.4;905.1,378.4;896.3,378.4;896.3,378.4;887.55,378.4;887.55,378.4;878.75,378.4;878.75,378.4;869.95,378.4;869.95,378.4;861.15,378.4;861.15,378.4;852.4,378.4;852.4,378.4;843.6,378.4;843.6,378.4;834.8,378.4;834.8,378.4;826,378.4;826,378.4;817.25,378.4;817.25,378.4;808.45,378.4;808.45,378.4;799.65,378.4;799.65,378.4;790.85,378.4;790.85,378.4;782.05,378.4;782.05,378.4;773.25,378.4;773.25,378.4;764.5,378.4;764.5,378.4;755.7,378.4;755.7,378.4;746.9,378.4;746.9,378.4;738.1,378.4;738.1,378.4;729.35,378.4;729.35,378.4;720.55,378.4;720.55,378.4;711.75,378.4;711.75,378.4;702.95,378.4;702.95,378.4;694.2,378.4;694.2,378.4;685.4,378.4;685.4,378.4;676.6,378.4;676.6,378.4;667.8,378.4;667.8,378.4;659,378.4;659,378.4;650.25,378.4;650.25,378.4;641.45,378.4;641.45,378.4;632.65,378.4;632.65,378.4;623.85,378.4;623.85,378.4;615.1,378.4;615.1,378.4;606.3,378.4;606.3,378.4;597.5,378.4;597.5,378.4;588.7,378.4;588.7,378.4;579.95,378.4;579.95,378.4;571.15,378.4;571.15,378.4;562.35,378.4;562.35,378.4;553.55,378.4;553.55,378.4;544.75,378.4;544.75,378.4;535.95,378.4;535.95,378.4;527.2,378.4;527.2,378.4;518.4,378.4;518.4,378.4;509.6,378.4;509.6,378.4;500.8,378.4;500.8,378.4;492.05,378.4;492.05,378.4;483.25,378.4;483.25,378.4;474.45,378.4;474.45,378.4;465.65,378.4;465.65,378.4;456.9,378.4;456.9,378.4;448.1,378.4;448.1,378.4;439.3,378.4;439.3,378.4" calcMode="discrete"/></use></g><mask id="c"><path fill="#FFF" d="M416.1 156.3Q377.3 140 335 140q-42.4 0-81.2 16.4-37.5 15.9-66.4 44.8-28.9 28.8-44.7 66.3-16.4 38.8-16.4 81.3 0 42.4 16.4 81.2 15.8 37.5 44.7 66.3 28.9 28.9 66.3 44.8 38.8 16.4 81.3 16.4t81.3-16.4q37.4-15.9 66.3-44.8 28.9-28.8 44.7-66.3 16.4-38.8 16.4-81.3 0-42.4-16.4-81.2-15.9-37.4-44.8-66.3-28.8-28.9-66.3-44.8z"/></mask><path fill="#1A344F" d="M417 154.2q-39.3-16.6-82.1-16.6t-82 16.6q-37.9 16-67.2 45.3-29.2 29.3-45.3 67.1-16.6 39.2-16.6 82 0 42.9 16.6 82.1 16.1 37.9 45.3 67.1Q215 527 253 543.1q39.2 16.6 82 16.6 42.9 0 82-16.6 37.9-16 67.2-45.3 29.2-29.3 45.3-67.1 16.6-39.2 16.6-82 0-42.9-16.6-82.1-16.1-37.9-45.3-67.1-29.3-29.3-67.2-45.3m-82-12q41.9 0 80.3 16.3 37 15.7 65.6 44.3 28.6 28.5 44.2 65.6 16.3 38.4 16.3 80.3T525 428.8q-15.6 37-44.2 65.7-28.6 28.5-65.7 44.2-38.3 16.3-80.2 16.3-41.9 0-80.2-16.3-37.1-15.7-65.6-44.2-28.7-28.7-44.3-65.7-16.3-38.3-16.3-80.3 0-41.9 16.3-80.2 15.6-37 44.3-65.6 28.5-28.6 65.6-44.3 38.3-16.3 80.2-16.3z"/><path fill="#063F88" fill-opacity=".1" d="M201.2 188.1h.5q-35.3 29.3-55 70.5-20.4 42.5-20.4 90.1 0 42.4 16.4 81.3 15.8 37.4 44.7 66.3 28.8 28.8 66.3 44.7 38.8 16.4 81.3 16.4 43.1 0 82.5-17 38-16.4 67-46.1-34 21-73.4 28-18.5 3.3-36.8 3.3-33.6 0-65.2-10.4-48-15.7-83.7-51.8-35.7-36.1-50.8-84.3-9.6-30.5-9.6-62.9 0-18.4 3.1-36.1 4.4-25.1 14.7-48.3 10-22.8 25.1-42.6 6-7.9 12.8-15.2l2.3-2.3q-12.3 7.7-21.8 16.4z"/><g mask="url(#e)"><g display="none"><use xlink:href="#b" transform="translate(-160.9 301.1)"><animateTransform attributeName="transform" additive="replace" type="translate" repeatCount="indefinite" dur="4s" keyTimes="0;.56299;.563;.57299;.573;.58299;.583;.59399;.594;.60399;.604;.61499;.615;.62499;.625;.63499;.635;.64599;.646;.65599;.656;.66699;.667;.67699;.677;.68799;.688;.69799;.698;.70799;.708;.71899;.719;.72899;.729;.73999;.74;.74999;.75;.75999;.76;.77099;.771;.78099;.781;.79199;.792;.80199;.802;.81299;.813;.82299;.823;.83299;.833;.84399;.844;.85399;.854;.86499;.865;.87499;.875;.88499;.885;1" values="-160.9,301.1;-160.9,301.1;-125.45,301.1;-125.45,301.1;-90,301.1;-90,301.1;-54.5,301.1;-54.5,301.1;-19.05,301.1;-19.05,301.1;16.4,301.1;16.4,301.1;51.85,301.1;51.85,301.1;85.5,301.1;85.5,301.1;115.6,301.1;115.6,301.1;142.2,301.1;142.2,301.1;165.25,301.1;165.25,301.1;184.7,301.1;184.7,301.1;200.65,301.1;200.65,301.1;213.05,301.1;213.05,301.1;221.9,301.1;221.9,301.1;227.25,301.1;227.25,301.1;229,301.1;229,301.1;230.75,301.1;230.75,301.1;236.1,301.1;236.1,301.1;244.95,301.1;244.95,301.1;257.35,301.1;257.35,301.1;273.3,301.1;273.3,301.1;292.75,301.1;292.75,301.1;315.8,301.1;315.8,301.1;342.4,301.1;342.4,301.1;372.5,301.1;372.5,301.1;406.15,301.1;406.15,301.1;441.6,301.1;441.6,301.1;477.05,301.1;477.05,301.1;512.55,301.1;512.55,301.1;548,301.1;548,301.1;583.45,301.1;583.45,301.1;618.9,301.1;618.9,301.1" calcMode="discrete"/></use><animate attributeName="display" repeatCount="indefinite" dur="4s" keyTimes="0;.552;1" values="none;inline;inline"/></g><g display="none"><use xlink:href="#b" transform="translate(-160.9 301.1)"><animateTransform attributeName="transform" additive="replace" type="translate" repeatCount="indefinite" dur="4s" keyTimes="0;.06299;.063;.07299;.073;.08299;.083;.09399;.094;.10399;.104;.11499;.115;.12499;.125;.13499;.135;.14599;.146;.15599;.156;.16699;.167;.17699;.177;.18799;.188;.19799;.198;.20799;.208;.21899;.219;.22899;.229;.23999;.24;.24999;.25;.25999;.26;.27099;.271;.28099;.281;.29199;.292;.30199;.302;.31299;.313;.32299;.323;.33299;.333;.34399;.344;.35399;.354;.36499;.365;.37499;.375;.38499;.385;1" values="-160.9,301.1;-160.9,301.1;-125.45,301.1;-125.45,301.1;-90,301.1;-90,301.1;-54.5,301.1;-54.5,301.1;-19.05,301.1;-19.05,301.1;16.4,301.1;16.4,301.1;51.85,301.1;51.85,301.1;85.5,301.1;85.5,301.1;115.6,301.1;115.6,301.1;142.2,301.1;142.2,301.1;165.25,301.1;165.25,301.1;184.7,301.1;184.7,301.1;200.65,301.1;200.65,301.1;213.05,301.1;213.05,301.1;221.9,301.1;221.9,301.1;227.25,301.1;227.25,301.1;229,301.1;229,301.1;230.75,301.1;230.75,301.1;236.1,301.1;236.1,301.1;244.95,301.1;244.95,301.1;257.35,301.1;257.35,301.1;273.3,301.1;273.3,301.1;292.75,301.1;292.75,301.1;315.8,301.1;315.8,301.1;342.4,301.1;342.4,301.1;372.5,301.1;372.5,301.1;406.15,301.1;406.15,301.1;441.6,301.1;441.6,301.1;477.05,301.1;477.05,301.1;512.55,301.1;512.55,301.1;548,301.1;548,301.1;583.45,301.1;583.45,301.1;618.9,301.1;618.9,301.1" calcMode="discrete"/></use><animate attributeName="display" repeatCount="indefinite" dur="4s" keyTimes="0;.052;.5;1" values="none;inline;none;none"/></g></g><mask id="e"><path fill="#FFF" d="M619 261.2H51.9v222h567v-222z"/></mask><g display="none"><path fill="#4B4B4B" d="M618.8 301.2h-4.6v129.3h4.6V301.2z"/><animate attributeName="display" repeatCount="indefinite" dur="4s" keyTimes="0;.385;.396;.885;.896;1" values="none;inline;none;inline;none;none"/></g><g display="none"><path fill="#4B4B4B" d="M619.2 301.2h-4.6v129.3h4.7l-.1-129.3z"/><animate attributeName="display" repeatCount="indefinite" dur="4s" keyTimes="0;.323;.385;.823;.885;1" values="none;inline;none;inline;none;none"/></g><g display="none"><path fill="#4B4B4B" d="M56.3 301.2h-4.6v129.3h4.6V301.2z"/><animate attributeName="display" repeatCount="indefinite" dur="4s" keyTimes="0;.115;.125;.552;.625;1" values="none;inline;none;inline;none;none"/></g><g display="none"><path fill="#4B4B4B" d="M56.2 301.1h-4.6v129.3h4.7l-.1-129.3z"/><animate attributeName="display" repeatCount="indefinite" dur="4s" keyTimes="0;.052;.115;1" values="none;inline;none;none"/></g><g transform="translate(364.9 262)"><animateTransform attributeName="transform" additive="replace" type="translate" repeatCount="indefinite" dur="4s" keyTimes="0;.00999;.01;.02099;.021;.03099;.031;.04199;.042;.05199;.052;.06299;.063;.07299;.073;.08299;.083;.09399;.094;.10399;.104;.11499;.115;.12499;.125;.13499;.135;.14599;.146;.15599;.156;.16699;.167;.17699;.177;.18799;.188;.19799;.198;.20799;.208;.21899;.219;.22899;.229;.23999;.24;.24999;.25;.25999;.26;.27099;.271;.28099;.281;.29199;.292;.30199;.302;.31299;.313;.32299;.323;.33299;.333;.34399;.344;.35399;.354;.36499;.365;.37499;.375;.38499;.385;.39599;.396;.40599;.406;.41699;.417;.42699;.427;.43799;.438;.44799;.448;.45799;.458;.46899;.469;.47899;.479;.48999;.49;.49999;.5;.50999;.51;.52099;.521;.53099;.531;.54199;.542;.55199;.552;.56299;.563;.57299;.573;.58299;.583;.59399;.594;.60399;.604;.61499;.615;.62499;.625;.63499;.635;.64599;.646;.65599;.656;.66699;.667;.67699;.677;.68799;.688;.69799;.698;.70799;.708;.71899;.719;.72899;.729;.73999;.74;.74999;.75;.75999;.76;.77099;.771;.78099;.781;.79199;.792;.80199;.802;.81299;.813;.82299;.823;.83299;.833;.84399;.844;.85399;.854;.86499;.865;.87499;.875;.88499;.885;.89599;.896;.90599;.906;.91699;.917;.92699;.927;.93799;.938;.94799;.948;.95799;.958;.96899;.969;.97899;.979;.98999;.99;1" values="364.9,261.95;364.9,261.95;366.45,261.95;366.45,261.95;368.15,261.95;368.15,261.95;370,261.95;370,261.95;372.05,261.95;372.05,261.95;374.25,261.95;374.25,261.95;376.55,261.95;376.55,261.95;379.05,261.95;379.05,261.95;381.65,261.95;381.65,261.95;384.4,261.95;384.4,261.95;387.3,261.95;387.3,261.95;390.3,261.95;390.3,261.95;393.4,261.95;393.4,261.95;396.65,261.95;396.65,261.95;399.95,261.95;399.95,261.95;403.4,261.95;403.4,261.95;406.9,261.95;406.9,261.95;410.5,261.95;410.5,261.95;414.15,261.95;414.15,261.95;417.9,261.95;417.9,261.95;421.7,261.95;421.7,261.95;425.55,261.95;425.55,261.95;429.4,261.95;429.4,261.95;433.3,261.95;433.3,261.95;437.25,261.95;437.25,261.95;441.2,261.95;441.2,261.95;445.15,261.95;445.15,261.95;449.1,261.95;449.1,261.95;453,261.95;453,261.95;456.9,261.95;456.9,261.95;460.75,261.95;460.75,261.95;464.55,261.95;464.55,261.95;468.35,261.95;468.35,261.95;472,261.95;472,261.95;475.65,261.95;475.65,261.95;479.15,261.95;479.15,261.95;482.6,261.95;482.6,261.95;485.9,261.95;485.9,261.95;489.1,261.95;489.1,261.95;492.2,261.95;492.2,261.95;495.15,261.95;495.15,261.95;497.95,261.95;497.95,261.95;500.55,261.95;500.55,261.95;503.05,261.95;503.05,261.95;505.35,261.95;505.35,261.95;507.45,261.95;507.45,261.95;509.4,261.95;509.4,261.95;511.1,261.95;511.1,261.95;509.6,261.95;509.6,261.95;507.95,261.95;507.95,261.95;506.1,261.95;506.1,261.95;504.15,261.95;504.15,261.95;502,261.95;502,261.95;499.75,261.95;499.75,261.95;497.35,261.95;497.35,261.95;494.8,261.95;494.8,261.95;492.1,261.95;492.1,261.95;489.3,261.95;489.3,261.95;486.4,261.95;486.4,261.95;483.4,261.95;483.4,261.95;480.25,261.95;480.25,261.95;477,261.95;477,261.95;473.7,261.95;473.7,261.95;470.3,261.95;470.3,261.95;466.8,261.95;466.8,261.95;463.2,261.95;463.2,261.95;459.6,261.95;459.6,261.95;455.9,261.95;455.9,261.95;452.15,261.95;452.15,261.95;448.35,261.95;448.35,261.95;444.55,261.95;444.55,261.95;440.7,261.95;440.7,261.95;436.85,261.95;436.85,261.95;433,261.95;433,261.95;429.15,261.95;429.15,261.95;425.3,261.95;425.3,261.95;421.45,261.95;421.45,261.95;417.65,261.95;417.65,261.95;413.9,261.95;413.9,261.95;410.15,261.95;410.15,261.95;406.5,261.95;406.5,261.95;402.9,261.95;402.9,261.95;399.4,261.95;399.4,261.95;396,261.95;396,261.95;392.65,261.95;392.65,261.95;389.4,261.95;389.4,261.95;386.3,261.95;386.3,261.95;383.3,261.95;383.3,261.95;380.45,261.95;380.45,261.95;377.75,261.95;377.75,261.95;375.15,261.95;375.15,261.95;372.75,261.95;372.75,261.95;370.5,261.95;370.5,261.95;368.45,261.95;368.45,261.95;366.6,261.95;366.6,261.95;364.9,261.95;364.9,261.95" calcMode="discrete"/><path fill="#FFF" d="M68.5-5.4q2.2-2.9 5.6-4h28.2q4.6 0 7.8-3.2 3.3-3.2 3.3-7.8t-3.3-7.8q-3.2-3.3-7.8-3.3H-12.4q-4.5 0-7.8 3.3-3.2 3.2-3.2 7.8t3.2 7.8q3.3 3.3 7.8 3.3h9q3.4 1 5.6 3.9 2.2 3 2.2 6.6 0 3.6-2.2 6.6-2.2 2.9-5.6 4H-57q-4.5 0-7.8 3.2-3.3 3.3-3.3 7.8 0 4.6 3.3 7.8t7.8 3.2H87.6q4.6 0 7.8-3.2 3.3-3.3 3.3-7.8 0-4.6-3.3-7.8-3.2-3.3-7.8-3.3H74.1q-3.4-1-5.5-3.9-2.3-3-2.3-6.6 0-3.7 2.3-6.6z"/><path stroke="#1A344F" stroke-width="3.6" stroke-miterlimit="10" fill="none" d="M102.3-31.4H-12.4q-4.5 0-7.8 3.2-3.2 3.2-3.2 7.8t3.2 7.8q3.3 3.3 7.8 3.3h9q3.4 1 5.6 3.9 2.2 3 2.2 6.6 0 3.6-2.2 6.6-2.2 2.9-5.6 4H-57q-4.5 0-7.8 3.2-3.3 3.3-3.3 7.8 0 4.6 3.3 7.8t7.8 3.2H87.6q4.6 0 7.8-3.2 3.3-3.3 3.3-7.8 0-4.6-3.3-7.8-3.2-3.3-7.8-3.3H74.1q-3.4-1-5.5-3.9-2.3-3-2.3-6.6 0-3.7 2.3-6.6 2.1-2.9 5.5-4h28.2q4.6 0 7.8-3.2 3.3-3.2 3.3-7.8t-3.3-7.8q-3.2-3.3-7.8-3.3z"/><path fill="#FFF" d="M-98.8 30.6q3.5 3.4 8.3 3.4 4.9 0 8.3-3.4 3.5-3.5 3.5-8.4 0-4.8-3.5-8.3-3.4-3.5-8.3-3.5-4.8 0-8.3 3.5-3.5 3.5-3.5 8.3 0 5 3.5 8.4z"/><path stroke="#1A344F" stroke-width="3.6" stroke-miterlimit="10" fill="none" d="M-78.7 22.3q0 4.8-3.5 8.3-3.4 3.4-8.3 3.4-4.8 0-8.3-3.4-3.5-3.5-3.5-8.4 0-4.8 3.5-8.3 3.5-3.5 8.3-3.5 4.9 0 8.3 3.5 3.5 3.5 3.5 8.3z"/></g><g transform="translate(248.6 470.9)"><animateTransform attributeName="transform" additive="replace" type="translate" repeatCount="indefinite" dur="4s" keyTimes="0;.00999;.01;.02099;.021;.03099;.031;.04199;.042;.05199;.052;.06299;.063;.07299;.073;.08299;.083;.09399;.094;.10399;.104;.11499;.115;.12499;.125;.13499;.135;.14599;.146;.15599;.156;.16699;.167;.17699;.177;.18799;.188;.19799;.198;.20799;.208;.21899;.219;.22899;.229;.23999;.24;.24999;.25;.25999;.26;.27099;.271;.28099;.281;.29199;.292;.30199;.302;.31299;.313;.32299;.323;.33299;.333;.34399;.344;.35399;.354;.36499;.365;.37499;.375;.38499;.385;.39599;.396;.40599;.406;.41699;.417;.42699;.427;.43799;.438;.44799;.448;.45799;.458;.46899;.469;.47899;.479;.48999;.49;.49999;.5;.50999;.51;.52099;.521;.53099;.531;.54199;.542;.55199;.552;.56299;.563;.57299;.573;.58299;.583;.59399;.594;.60399;.604;.61499;.615;.62499;.625;.63499;.635;.64599;.646;.65599;.656;.66699;.667;.67699;.677;.68799;.688;.69799;.698;.70799;.708;.71899;.719;.72899;.729;.73999;.74;.74999;.75;.75999;.76;.77099;.771;.78099;.781;.79199;.792;.80199;.802;.81299;.813;.82299;.823;.83299;.833;.84399;.844;.85399;.854;.86499;.865;.87499;.875;.88499;.885;.89599;.896;.90599;.906;.91699;.917;.92699;.927;.93799;.938;.94799;.948;.95799;.958;.96899;.969;.97899;.979;.98999;.99;1" values="248.55,470.9;248.55,470.9;247.3,470.9;247.3,470.9;245.85,470.95;245.85,470.95;244.35,470.95;244.35,470.95;242.65,471;242.65,471;240.85,471;240.85,471;238.9,471;238.9,471;236.9,471.05;236.9,471.05;234.7,471.1;234.7,471.1;232.45,471.1;232.45,471.1;230.05,471.15;230.05,471.15;227.6,471.15;227.6,471.15;225,471.2;225,471.2;222.35,471.25;222.35,471.25;219.6,471.25;219.6,471.25;216.8,471.3;216.8,471.3;213.9,471.35;213.9,471.35;210.9,471.4;210.9,471.4;207.9,471.4;207.9,471.4;204.8,471.45;204.8,471.45;201.7,471.5;201.7,471.5;198.5,471.55;198.5,471.55;195.3,471.6;195.3,471.6;192.1,471.65;192.1,471.65;188.85,471.65;188.85,471.65;185.6,471.7;185.6,471.7;182.35,471.75;182.35,471.75;179.1,471.8;179.1,471.8;175.85,471.85;175.85,471.85;172.65,471.9;172.65,471.9;169.45,471.9;169.45,471.9;166.3,471.95;166.3,471.95;163.2,472;163.2,472;160.15,472.05;160.15,472.05;157.15,472.05;157.15,472.05;154.25,472.1;154.25,472.1;151.45,472.15;151.45,472.15;148.7,472.2;148.7,472.2;146.05,472.2;146.05,472.2;143.5,472.25;143.5,472.25;141.05,472.3;141.05,472.3;138.75,472.3;138.75,472.3;136.6,472.35;136.6,472.35;134.55,472.35;134.55,472.35;132.65,472.4;132.65,472.4;130.9,472.4;130.9,472.4;129.3,472.45;129.3,472.45;127.9,472.45;127.9,472.45;129.15,472.45;129.15,472.45;130.5,472.4;130.5,472.4;132.05,472.4;132.05,472.4;133.65,472.4;133.65,472.4;135.4,472.35;135.4,472.35;137.3,472.35;137.3,472.35;139.25,472.3;139.25,472.3;141.35,472.3;141.35,472.3;143.55,472.25;143.55,472.25;145.85,472.2;145.85,472.2;148.3,472.2;148.3,472.2;150.75,472.15;150.75,472.15;153.35,472.1;153.35,472.1;156.05,472.1;156.05,472.1;158.75,472.05;158.75,472.05;161.6,472;161.6,472;164.45,472;164.45,472;167.4,471.95;167.4,471.95;170.4,471.9;170.4,471.9;173.45,471.85;173.45,471.85;176.55,471.8;176.55,471.8;179.65,471.8;179.65,471.8;182.8,471.75;182.8,471.75;186,471.7;186,471.7;189.15,471.65;189.15,471.65;192.35,471.6;192.35,471.6;195.55,471.6;195.55,471.6;198.7,471.55;198.7,471.55;201.9,471.5;201.9,471.5;205,471.45;205,471.45;208.1,471.4;208.1,471.4;211.2,471.4;211.2,471.4;214.2,471.35;214.2,471.35;217.15,471.3;217.15,471.3;220.1,471.25;220.1,471.25;222.9,471.25;222.9,471.25;225.65,471.2;225.65,471.2;228.3,471.15;228.3,471.15;230.9,471.15;230.9,471.15;233.35,471.1;233.35,471.1;235.7,471.05;235.7,471.05;237.95,471.05;237.95,471.05;240.1,471;240.1,471;242.05,471;242.05,471;243.9,470.95;243.9,470.95;245.6,470.95;245.6,470.95;247.15,470.9;247.15,470.9;248.55,470.9;248.55,470.9" calcMode="discrete"/><path fill="#FFF" d="M21.1-1.9Q23-4.4 26-5.3h7.9q4 0 6.8-2.9 2.8-2.8 2.8-6.8t-2.8-6.9q-2.9-2.8-6.9-2.8H-66.7q-4 0-6.8 2.8-2.9 2.9-2.9 6.9t2.9 6.8q2.8 2.8 6.8 2.8H-42q3 1 4.9 3.5 2 2.6 2 5.8 0 3.3-2 5.8-1.9 2.6-4.9 3.5h-11.9q-4 0-6.8 2.8-2.8 2.9-2.8 6.9t2.8 6.8q2.9 2.8 6.9 2.8H73q4 0 6.8-2.8 2.9-2.8 2.9-6.8T79.8 16Q77 13.2 73 13.2H26q-3-1-4.9-3.5-2-2.5-2-5.8 0-3.2 2-5.8z"/><path stroke="#1A344F" stroke-width="3.6" stroke-miterlimit="10" fill="none" d="M-66.7-24.7H33.9q4 0 6.8 2.8 2.8 2.9 2.8 6.9t-2.8 6.8q-2.9 2.8-6.9 2.8H26q-3 1-4.9 3.5-2 2.6-2 5.8 0 3.3 2 5.8 1.9 2.6 4.9 3.5h47q4 0 6.8 2.8 2.9 2.9 2.9 6.9t-2.9 6.8Q77 32.5 73 32.5H-53.8q-4 0-6.9-2.8-2.8-2.8-2.8-6.8t2.8-6.9q2.9-2.8 6.9-2.8H-42q3-1 4.9-3.5 2-2.5 2-5.8 0-3.2-2-5.8Q-39-4.4-42-5.3h-24.7q-4 0-6.8-2.9-2.9-2.8-2.9-6.8t2.9-6.9q2.8-2.8 6.8-2.8z"/></g></g></svg>
